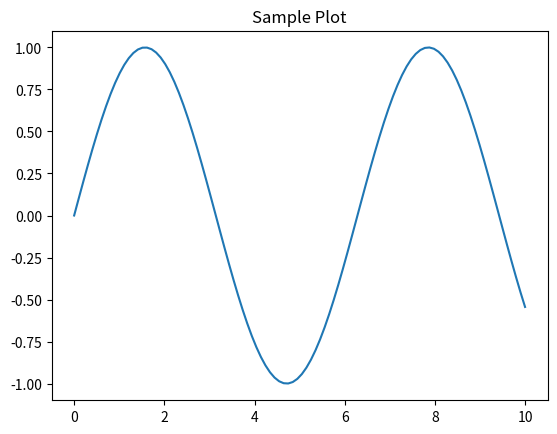

Write the Python code that produced this figure.
import numpy as np
import matplotlib.pyplot as plt

# Sample code
x = np.linspace(0, 10, 100)
y = np.sin(x)

plt.plot(x, y)
plt.title('Sample Plot')
plt.show()